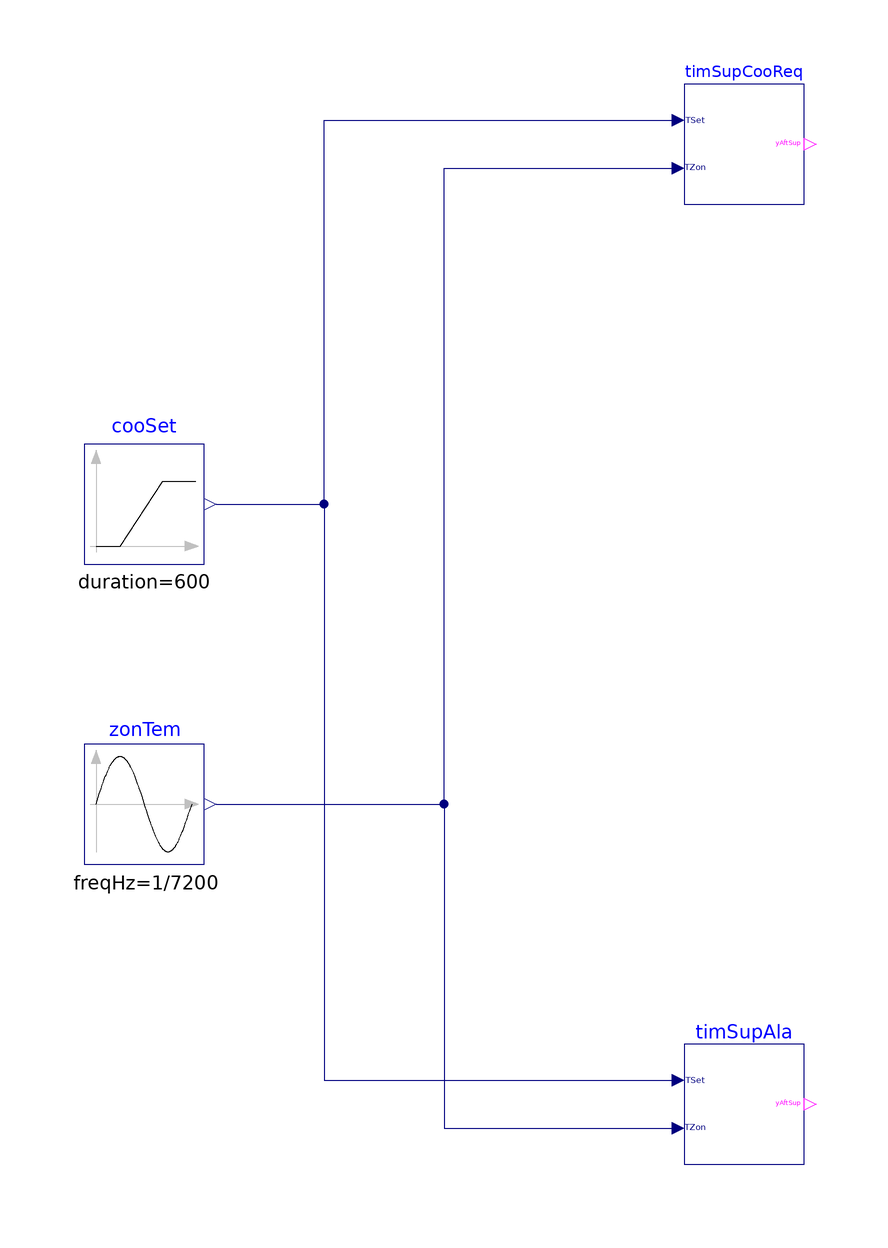

Above is the diagram view of the following Modelica model: its components placed by their Placement annotations and its connect equations drawn as lines.

model TimeSuppressionPositiveStartTime
  "Model validates the block for suppresing changes due to the setpoint change with a positive start time"

  BuildingsLite.Controls.OBC.ASHRAE.G36.Generic.TimeSuppression timSupCooReq
    "Time suppression for generating cooling request"
    annotation (Placement(transformation(extent={{40,70},{60,90}})));
  BuildingsLite.Controls.OBC.ASHRAE.G36.Generic.TimeSuppression timSupAla(
    final chaRat=1080,
    final maxTim=7200) "Time suppression for temperature alarm"
    annotation (Placement(transformation(extent={{40,-90},{60,-70}})));
  BuildingsLite.Controls.OBC.CDL.Reals.Sources.Sin zonTem(
    final amplitude=2,
    final freqHz=1/7200,
    final offset=298.15)
    "Zone temperature"
    annotation (Placement(transformation(extent={{-60,-40},{-40,-20}})));
  BuildingsLite.Controls.OBC.CDL.Reals.Sources.Ramp cooSet(
    final height=5,
    final duration=600,
    final offset=295.15,
    final startTime=900) "Cooling setpoint"
    annotation (Placement(transformation(extent={{-60,10},{-40,30}})));

equation
  connect(cooSet.y, timSupCooReq.TSet) annotation (Line(points={{-38,20},{-20,20},
          {-20,84},{38,84}}, color={0,0,127}));
  connect(cooSet.y, timSupAla.TSet) annotation (Line(points={{-38,20},{-20,20},{
          -20,-76},{38,-76}}, color={0,0,127}));
  connect(zonTem.y, timSupCooReq.TZon) annotation (Line(points={{-38,-30},{0,-30},
          {0,76},{38,76}}, color={0,0,127}));
  connect(zonTem.y, timSupAla.TZon) annotation (Line(points={{-38,-30},{0,-30},{
          0,-84},{38,-84}}, color={0,0,127}));

annotation (experiment(StopTime=7200.0, Tolerance=1e-06),
  __Dymola_Commands(file="modelica://Buildings/Resources/Scripts/Dymola/Controls/OBC/ASHRAE/G36/Generic/Validation/TimeSuppressionPositiveStartTime.mos"
    "Simulate and plot"),
    Documentation(info="<html>
<p>
This example validates
<a href=\"modelica://BuildingsLite.Controls.OBC.ASHRAE.G36.Generic.TimeSuppression\">
BuildingsLite.Controls.OBC.ASHRAE.G36.Generic.TimeSuppression</a>.
</p>
</html>", revisions="<html>
<ul>
<li>
February 10, 2022, by Jianjun Hu:<br/>
First implementation.
</li>
</ul>
</html>"),
    Icon(coordinateSystem(extent={{-100,-100},{100,100}}),
         graphics={
        Ellipse(lineColor = {75,138,73},
                fillColor={255,255,255},
                fillPattern = FillPattern.Solid,
                extent = {{-100,-100},{100,100}}),
        Polygon(lineColor = {0,0,255},
                fillColor = {75,138,73},
                pattern = LinePattern.None,
                fillPattern = FillPattern.Solid,
                points = {{-36,60},{64,0},{-36,-60},{-36,60}})}),
    Diagram(coordinateSystem(extent={{-100,-120},{100,120}})));
end TimeSuppressionPositiveStartTime;